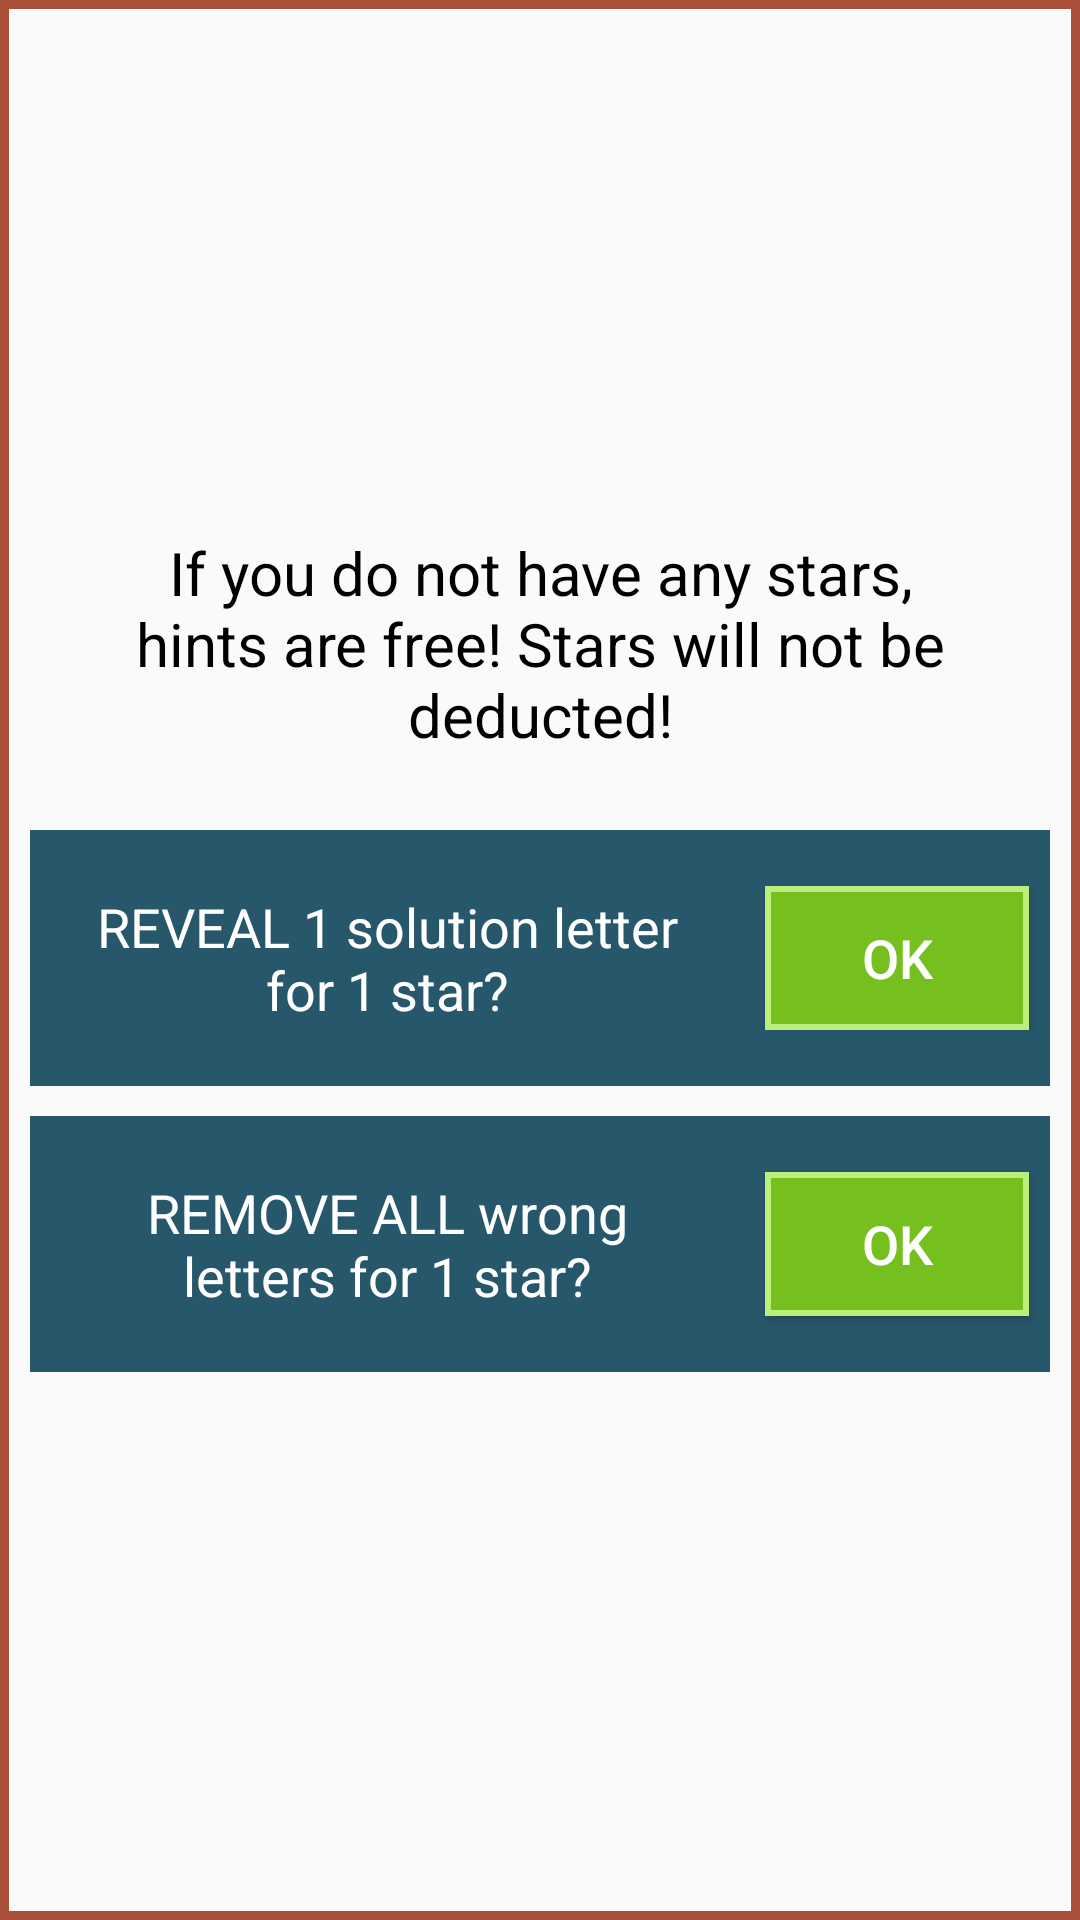

Reconstruct the res/layout file that produces this screen, plus the resources it refers to.
<!-- AndroidManifest.xml: application theme AppTheme -->
<!-- res/layout/activity_hint.xml -->
<RelativeLayout xmlns:android="http://schemas.android.com/apk/res/android"
    android:layout_width="match_parent"
    android:layout_height="match_parent"
    android:background="@drawable/hint_bg"
    android:gravity="center"
    android:paddingTop="5dp"
    android:paddingBottom="25dp"
    android:paddingLeft="5dp"
    android:paddingRight="5dp">

    <TextView
        android:id="@+id/hint_explanation"
        android:layout_width="match_parent"
        android:layout_height="wrap_content"
        android:layout_marginStart="20dp"
        android:layout_marginTop="20dp"
        android:layout_marginEnd="20dp"
        android:layout_marginBottom="20dp"
        android:gravity="center"
        android:text="@string/hint_cost_explained"
        android:textColor="@color/black_letter"
        android:textSize="20sp" />

    <LinearLayout
        android:id="@+id/hint_reveal_area"
        android:layout_width="match_parent"
        android:layout_height="wrap_content"
        android:layout_below="@+id/hint_explanation"
        android:layout_margin="5dp"
        android:background="@color/hint_background"
        android:gravity="center_vertical">

        <TextView
            android:id="@+id/hint_reveal_txt"
            android:layout_width="0dp"
            android:layout_height="wrap_content"
            android:layout_weight="0.7"
            android:gravity="center"
            android:padding="20dp"
            android:text="@string/hint_reveal_explained"
            android:textColor="@color/white_letter"
            android:textSize="18sp" />

        <LinearLayout
            android:layout_width="0dp"
            android:layout_height="wrap_content"
            android:layout_weight="0.3"
            android:gravity="center">

            <Button
                android:id="@+id/hint_reveal"
                android:layout_width="wrap_content"
                android:layout_height="wrap_content"
                android:background="@drawable/hint_button"
                android:padding="10dp"
                android:src="@drawable/pool_button"
                android:text="@string/hint_button_ok"
                android:textColor="@color/white_letter"
                android:textSize="18sp" />
        </LinearLayout>
    </LinearLayout>

    <LinearLayout
        android:id="@+id/hint_remove_area"
        android:layout_width="match_parent"
        android:layout_height="wrap_content"
        android:layout_below="@+id/hint_reveal_area"
        android:layout_margin="5dp"
        android:background="@color/hint_background"
        android:gravity="center_vertical">

        <TextView
            android:id="@+id/hint_remove_text"
            android:layout_width="0dp"
            android:layout_height="wrap_content"
            android:layout_weight="0.7"
            android:gravity="center"
            android:padding="20dp"
            android:text="@string/hint_remove_explained"
            android:textColor="@color/white_letter"
            android:textSize="18sp" />

        <LinearLayout
            android:layout_width="0dp"
            android:layout_height="match_parent"
            android:layout_weight="0.3"
            android:gravity="center">

            <Button
                android:id="@+id/hint_remove"
                android:layout_width="wrap_content"
                android:layout_height="wrap_content"
                android:background="@drawable/hint_button"
                android:padding="10dp"
                android:src="@drawable/pool_button"
                android:text="@string/hint_button_ok"
                android:textColor="@color/white_letter"
                android:textSize="18sp" />
        </LinearLayout>
    </LinearLayout>
</RelativeLayout>
<!-- resources referenced by this layout -->
<resources>
  <color name="black_letter">#000000</color>
  <color name="hint_background">#27576b</color>
  <color name="white_letter">#ffffff</color>
  <!-- drawable hint_bg (drawable) -->
  <?xml version="1.0" encoding="utf-8"?>
  <shape xmlns:android="http://schemas.android.com/apk/res/android" android:shape="rectangle">
  
      <corners android:radius="0dp" />
      <stroke
          android:width="3dp"
          android:color="@color/hintOutline" />
  </shape>
  <!-- drawable hint_button (drawable) -->
  <?xml version="1.0" encoding="utf-8"?>
  <shape xmlns:android="http://schemas.android.com/apk/res/android" android:shape="rectangle">
      <solid
          android:color="@color/pool_letter" />
      <corners android:radius="0dp" />
  
      <stroke
          android:width="2dp"
          android:color="#bbef7c" />
  </shape>
  <!-- drawable pool_button (drawable) -->
  <?xml version="1.0" encoding="utf-8"?>
  <shape xmlns:android="http://schemas.android.com/apk/res/android" android:shape="rectangle">
      <solid
          android:color="@color/pool_letter" />
      <corners android:radius="4dp" />
  
      <stroke
          android:width="2dp"
          android:color="#bbef7c" />
  </shape>
  <string name="hint_button_ok">OK</string>
  <string name="hint_cost_explained">If you do not have any stars, hints are free! Stars will
          not be deducted!</string>
  <string name="hint_remove_explained">REMOVE ALL wrong letters for 1 star?</string>
  <string name="hint_reveal_explained">REVEAL 1 solution letter for 1 star?"</string>
  <style name="AppTheme" parent="Theme.AppCompat.Light.NoActionBar">
          
          <item name="colorPrimary">@color/colorPrimary</item>
          <item name="colorPrimaryDark">@color/colorPrimaryDark</item>
          <item name="colorAccent">@color/colorAccent</item>
      </style>
  <color name="hintOutline">#aa4f3a</color>
  <color name="pool_letter">#75bf1e</color>
  <color name="colorPrimary">#008577</color>
  <color name="colorPrimaryDark">#27576b</color>
  <color name="colorAccent">#D81B60</color>
</resources>
